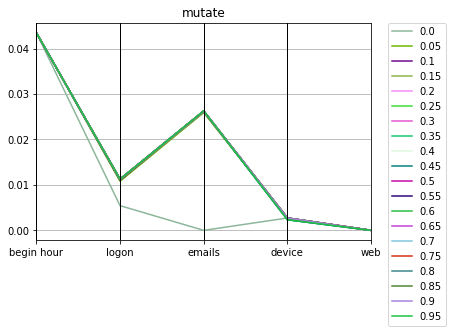

Values plotted in this chart, from the file beside it:
mutate, Max_fit, Gen, Hof
0.2557, 0, 0.0, [0.043503874563828336, 1.0, 0.0054379843…
0.2563, 57, 0.05, [0.043503874563828336, 1.0, 0.0108112708…
0.2563, 88, 0.1, [0.043503874563828336, 1.0, 0.0110504823…
0.2563, 96, 0.15, [0.043503874563828336, 1.0, 0.0112433876…
0.2563, 85, 0.2, [0.043503874563828336, 1.0, 0.0112479206…
0.2563, 90, 0.25, [0.043503874563828336, 1.0, 0.0112479206…
0.2563, 86, 0.3, [0.043503874563828336, 1.0, 0.0112479206…
0.2563, 77, 0.35, [0.043503874563828336, 1.0, 0.0112479206…
0.2563, 78, 0.4, [0.043503874563828336, 1.0, 0.0112626291…
0.2563, 72, 0.45, [0.043503874563828336, 1.0, 0.0112479206…
0.2563, 70, 0.5, [0.043503874563828336, 1.0, 0.0112479206…
0.2563, 71, 0.55, [0.043503874563828336, 1.0, 0.0112626291…
0.2563, 98, 0.6, [0.043503874563828336, 1.0, 0.0112672099…
0.2563, 96, 0.65, [0.043503874563828336, 1.0, 0.0112672099…
0.2563, 93, 0.7, [0.043503874563828336, 1.0, 0.0112672099…
0.2563, 91, 0.75, [0.043503874563828336, 1.0, 0.0112672099…
0.2563, 88, 0.8, [0.043503874563828336, 1.0, 0.0112672099…
0.2563, 86, 0.85, [0.043503874563828336, 1.0, 0.0112672099…
0.2563, 84, 0.9, [0.043503874563828336, 1.0, 0.0112672099…
0.2563, 83, 0.95, [0.043503874563828336, 1.0, 0.0112672099…
